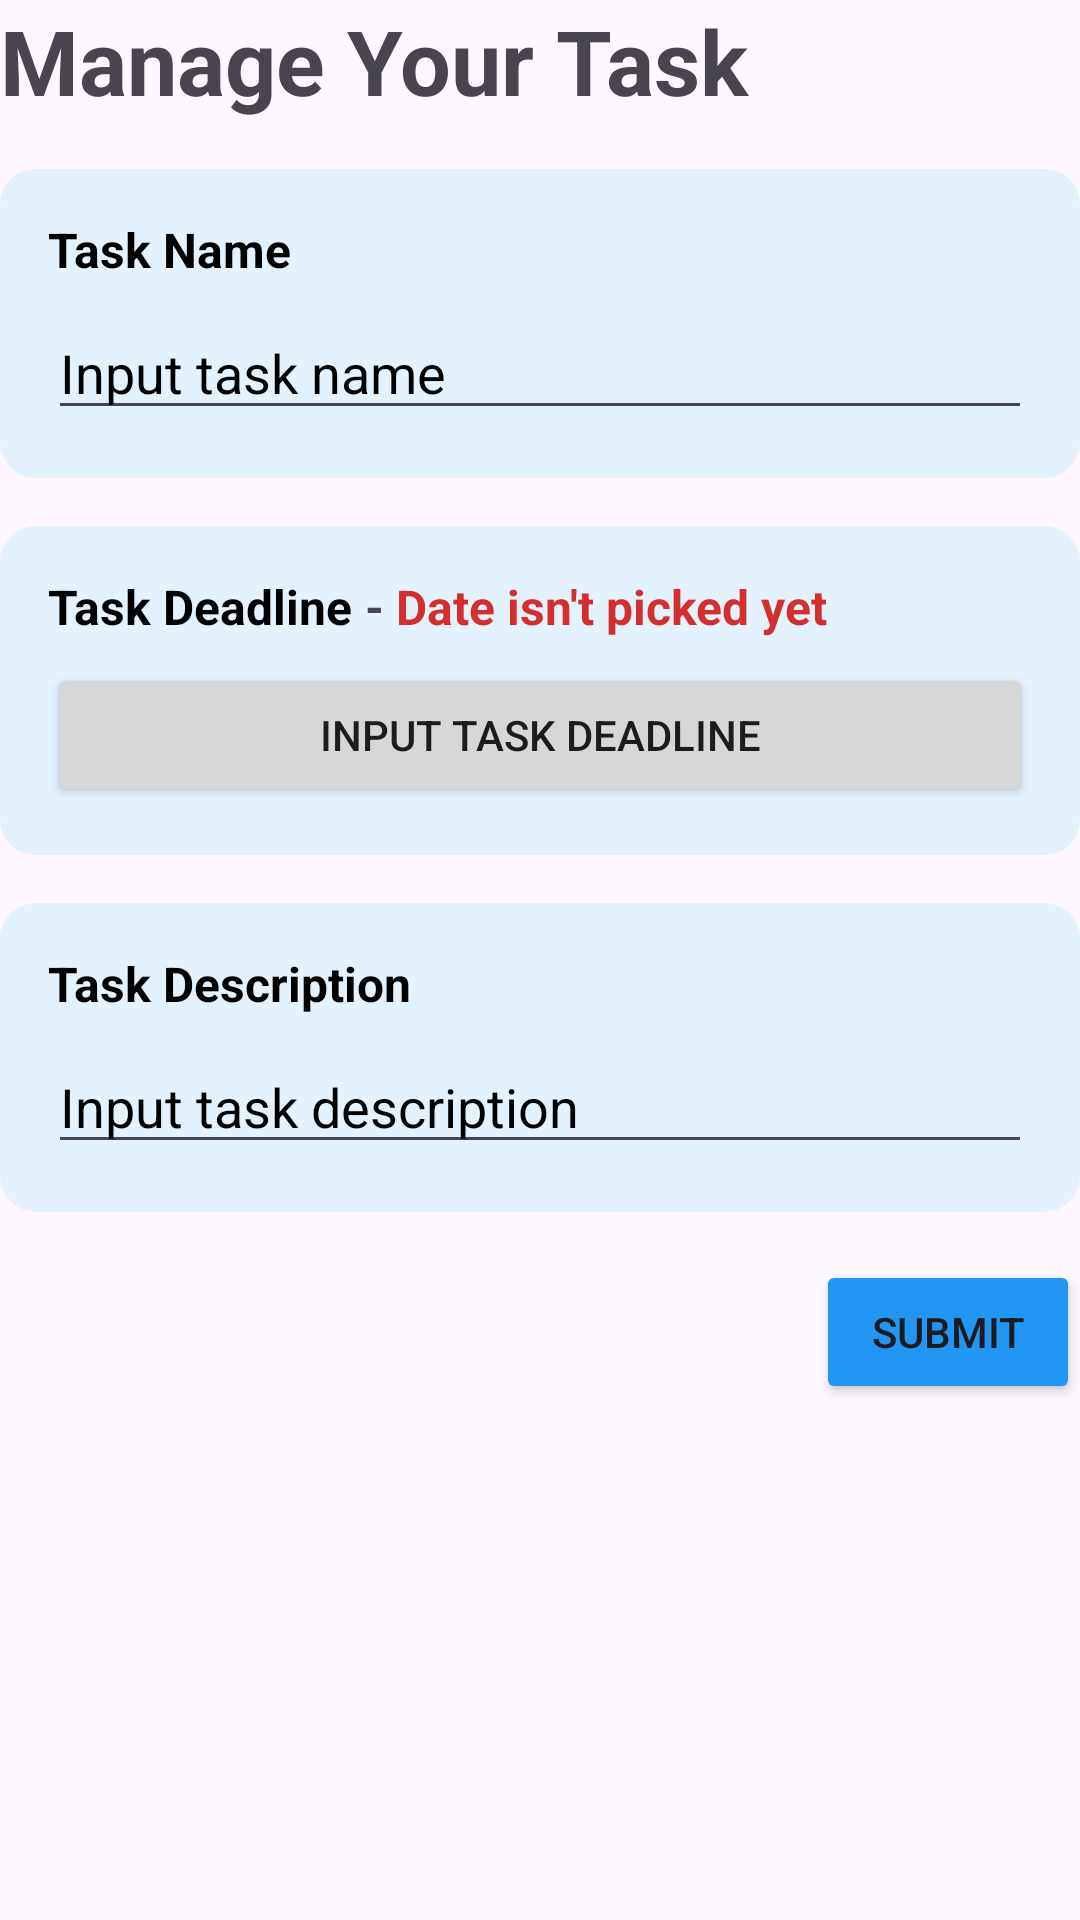

This screen was rendered from an Android layout file. Write that file and the resources it references.
<!-- AndroidManifest.xml: application theme Theme.Android_task_list_apps -->
<!-- res/layout/activity_add_or_edit_task.xml -->
<?xml version="1.0" encoding="utf-8"?>
<LinearLayout xmlns:android="http://schemas.android.com/apk/res/android"
    xmlns:app="http://schemas.android.com/apk/res-auto"
    xmlns:tools="http://schemas.android.com/tools"
    android:id="@+id/main"
    android:layout_width="match_parent"
    android:layout_height="match_parent"
    android:layout_margin="16dp"
    android:orientation="vertical"
    tools:context=".AddOrEditTask">

    <TextView
        android:layout_width="match_parent"
        android:layout_height="wrap_content"
        android:layout_marginBottom="16dp"
        android:text="Manage Your Task"
        android:textSize="30sp"
        android:textStyle="bold" />

    
    <LinearLayout
        android:layout_width="match_parent"
        android:layout_height="wrap_content"
        android:background="@drawable/input_card"
        android:orientation="vertical"
        android:padding="16dp">

        <TextView
            android:id="@+id/tvNamaTask"
            android:layout_width="wrap_content"
            android:layout_height="wrap_content"
            android:text="Task Name"
            android:textColor="@color/black"
            android:textSize="16sp"
            android:textStyle="bold" />

        <EditText
            android:id="@+id/etNamaTask"
            android:layout_width="match_parent"
            android:layout_height="wrap_content"
            android:layout_marginTop="8dp"
            android:hint="Input task name"
            android:textColor="@color/black"
            android:textColorHint="@color/black" />
    </LinearLayout>

    
    <LinearLayout
        android:id="@+id/datePickerGroup"
        android:layout_width="match_parent"
        android:layout_height="wrap_content"
        android:layout_marginTop="16dp"
        android:background="@drawable/input_card"
        android:orientation="vertical"
        android:padding="16dp">

        <LinearLayout
            android:layout_width="match_parent"
            android:layout_height="wrap_content">

            <TextView
                android:id="@+id/tvTanggalTask"
                android:layout_width="wrap_content"
                android:layout_height="wrap_content"
                android:text="Task Deadline"
                android:textColor="@color/black"
                android:textSize="16sp"
                android:textStyle="bold" />


            <TextView
                android:layout_width="wrap_content"
                android:layout_height="wrap_content"
                android:text=" - "
                android:textSize="16sp"
                android:textStyle="bold" />

            <TextView
                android:id="@+id/tvSelectedDate"
                android:layout_width="wrap_content"
                android:layout_height="wrap_content"
                android:text="Date isn't picked yet"
                android:textColor="@color/delete"
                android:textSize="16sp"
                android:textStyle="bold" />
        </LinearLayout>

        <Button
            android:id="@+id/datePickerBtn"
            android:layout_width="match_parent"
            android:layout_height="wrap_content"
            android:layout_marginTop="8dp"
            android:text="Input Task Deadline" />
    </LinearLayout>

    
    <LinearLayout
        android:layout_width="match_parent"
        android:layout_height="wrap_content"
        android:layout_marginTop="16dp"
        android:background="@drawable/input_card"
        android:orientation="vertical"
        android:padding="16dp">

        <TextView
            android:id="@+id/tvDeskripsiTask"
            android:layout_width="wrap_content"
            android:layout_height="wrap_content"
            android:text="Task Description"
            android:textColor="@color/black"
            android:textSize="16sp"
            android:textStyle="bold" />

        <EditText
            android:id="@+id/etDeskripsiTask"
            android:layout_width="match_parent"
            android:layout_height="wrap_content"
            android:layout_marginTop="8dp"
            android:hint="Input task description"
            android:textColor="@color/black"
            android:textColorHint="@color/black" />
    </LinearLayout>

    
    <Button
        android:id="@+id/submitBtn"
        android:layout_width="wrap_content"
        android:layout_height="wrap_content"
        android:layout_gravity="end"
        android:layout_marginTop="16dp"
        android:backgroundTint="@color/add"
        android:text="Submit" />

</LinearLayout>
<!-- resources referenced by this layout -->
<resources>
  <color name="add">#2196F3</color>
  <color name="black">#FF000000</color>
  <color name="delete">#D32F2F</color>
  <!-- drawable input_card (drawable) -->
  <?xml version="1.0" encoding="utf-8"?>
  <shape xmlns:android="http://schemas.android.com/apk/res/android">
      <solid android:color="@color/card" />
      <corners android:radius="12dp" />
  </shape>
  <style name="Theme.Android_task_list_apps" parent="Base.Theme.Android_task_list_apps" />
  <color name="card">#E3F2FD</color>
  <style name="Base.Theme.Android_task_list_apps" parent="Theme.Material3.DayNight.NoActionBar">
          
          
      </style>
</resources>
